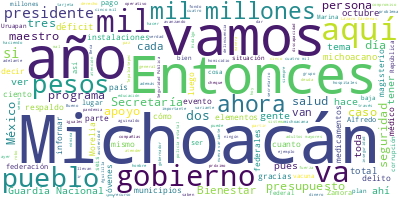

The data file committed next to this chart (first rows):
Participante, Texto, Sentimiento, Palabras, Dia, Mes, Anio
PRESIDENTE ANDRES MANUEL LOPEZ OBRADOR, ?Buenos días., 0.0, 2, 03, 12, 2021
PRESIDENTE ANDRES MANUEL LOPEZ OBRADOR, Nos da mucho gusto estar en Michoacán. A…, 0.0, 31, 03, 12, 2021
PRESIDENTE ANDRES MANUEL LOPEZ OBRADOR, Es un gusto, una dicha estar en Michoacá…, 0.0, 64, 03, 12, 2021
PRESIDENTE ANDRES MANUEL LOPEZ OBRADOR, Y toda esta situación de desigualdad, en…, 0.0, 49, 03, 12, 2021
PRESIDENTE ANDRES MANUEL LOPEZ OBRADOR, También de aquí, de Michoacán, era Melch…, 0.0, 23, 03, 12, 2021
PRESIDENTE ANDRES MANUEL LOPEZ OBRADOR, Y de aquí, de Michoacán, dos revoluciona…, 0.0, 27, 03, 12, 2021
PRESIDENTE ANDRES MANUEL LOPEZ OBRADOR, Por eso nos da mucho gusto estar aquí., 0.0, 8, 03, 12, 2021
PRESIDENTE ANDRES MANUEL LOPEZ OBRADOR, Hace poco estuvimos. Ahora regresamos po…, 0.0, 86, 03, 12, 2021
PRESIDENTE ANDRES MANUEL LOPEZ OBRADOR, Hace dos días en mii informe hablaba de …, 0.0, 56, 03, 12, 2021
PRESIDENTE ANDRES MANUEL LOPEZ OBRADOR, Porque antes no se atendía a los jóvenes…, 0.0, 62, 03, 12, 2021
PRESIDENTE ANDRES MANUEL LOPEZ OBRADOR, Entonces, vamos a ir avanzando de esta m…, 0.0, 53, 03, 12, 2021
PRESIDENTE ANDRES MANUEL LOPEZ OBRADOR, Por eso los programas de Bienestar que s…, 0.0, 100, 03, 12, 2021
PRESIDENTE ANDRES MANUEL LOPEZ OBRADOR, Ahora es directo la pensión al adulto ma…, 0.0, 120, 03, 12, 2021
PRESIDENTE ANDRES MANUEL LOPEZ OBRADOR, ¿Qué sucedía?, 0.0, 2, 03, 12, 2021
PRESIDENTE ANDRES MANUEL LOPEZ OBRADOR, No llegaba el apoyo, era poco y además n…, 0.0, 17, 03, 12, 2021
PRESIDENTE ANDRES MANUEL LOPEZ OBRADOR, Entonces, todo esto ha ayudado mucho a q…, 0.0, 20, 03, 12, 2021
PRESIDENTE ANDRES MANUEL LOPEZ OBRADOR, Aquí en Michoacán se acaba de llevar a c…, 0.0, 40, 03, 12, 2021
PRESIDENTE ANDRES MANUEL LOPEZ OBRADOR, Era mucho pueblo para el gobierno que se…, 0.0, 42, 03, 12, 2021
PRESIDENTE ANDRES MANUEL LOPEZ OBRADOR, También termino agradeciendo a los paisa…, 0.0, 56, 03, 12, 2021
ALFREDO RAMIREZ BEDOLLA, ?Cuatro mil 200 millones Michoacán, de l…, 0.0, 9, 03, 12, 2021
PRESIDENTE ANDRES MANUEL LOPEZ OBRADOR, ?Sí, sí., 0.0, 2, 03, 12, 2021
PRESIDENTE ANDRES MANUEL LOPEZ OBRADOR, Entonces, es más. Yo hablo de 50 mil mil…, 0.0, 56, 03, 12, 2021
PRESIDENTE ANDRES MANUEL LOPEZ OBRADOR, Y agradecerles mucho porque está crecien…, 0.0, 90, 03, 12, 2021
PRESIDENTE ANDRES MANUEL LOPEZ OBRADOR, Entonces muchas gracias a los paisanos m…, 0.0, 7, 03, 12, 2021
PRESIDENTE ANDRES MANUEL LOPEZ OBRADOR, Y vamos a escuchar al gobernador Alfredo…, 0.0, 47, 03, 12, 2021
ALFREDO RAMIREZ BEDOLLA, ?Gracias. Buenos días a todos., 0.0, 5, 03, 12, 2021
ALFREDO RAMIREZ BEDOLLA, Gracias, señor presidente Andrés Manuel …, 0.0, 26, 03, 12, 2021
ALFREDO RAMIREZ BEDOLLA, Aquí se fraguó la conspiración de Indepe…, 0.0, 36, 03, 12, 2021
ALFREDO RAMIREZ BEDOLLA, Informarle, señor presidente, que hace p…, 0.0, 72, 03, 12, 2021
ALFREDO RAMIREZ BEDOLLA, Hemos avanzando siempre con el apoyo del…, 0.0, 63, 03, 12, 2021
ALFREDO RAMIREZ BEDOLLA, ¿Cómo recibimos el estado?, 0.0, 4, 03, 12, 2021
ALFREDO RAMIREZ BEDOLLA, Ustedes lo saben, pero es siempre decirl…, 0.0, 29, 03, 12, 2021
ALFREDO RAMIREZ BEDOLLA, Hoy estamos al corriente con el pago del…, 0.0, 49, 03, 12, 2021
ALFREDO RAMIREZ BEDOLLA, Igualmente, a la Universidad Michoacana …, 0.0, 41, 03, 12, 2021
ALFREDO RAMIREZ BEDOLLA, Se liberaron las vías a los pocos días d…, 0.0, 18, 03, 12, 2021
ALFREDO RAMIREZ BEDOLLA, También el día de ayer pagamos parte de …, 0.0, 57, 03, 12, 2021
ALFREDO RAMIREZ BEDOLLA, El tema de seguridad, de hace más de cin…, 0.0, 31, 03, 12, 2021
ALFREDO RAMIREZ BEDOLLA, Gracias al apoyo, al respaldo recibido e…, 0.0, 91, 03, 12, 2021
ALFREDO RAMIREZ BEDOLLA, Aquí también establecer que en esta reun…, 0.0, 67, 03, 12, 2021
ALFREDO RAMIREZ BEDOLLA, Por otra parte, todos ustedes saben esta…, 0.0, 56, 03, 12, 2021
ALFREDO RAMIREZ BEDOLLA, Por primera vez en la última década en M…, 0.0, 44, 03, 12, 2021
ALFREDO RAMIREZ BEDOLLA, Este presupuesto que se envió al congres…, 0.0, 75, 03, 12, 2021
ALFREDO RAMIREZ BEDOLLA, Esto, sumado a nuestro plan de austerida…, 0.0, 37, 03, 12, 2021
ALFREDO RAMIREZ BEDOLLA, Aquí debo decirlo, porque luego nos preg…, 0.0, 31, 03, 12, 2021
ALFREDO RAMIREZ BEDOLLA, Y aquí nada más un ejemplo, el caso de l…, 0.0, 48, 03, 12, 2021
ALFREDO RAMIREZ BEDOLLA, Pero, un ejemplo, un cuartel costó 900 m…, 0.0, 34, 03, 12, 2021
ALFREDO RAMIREZ BEDOLLA, Este tipo de desfalcos no van ya a ocurr…, 0.0, 37, 03, 12, 2021
ALFREDO RAMIREZ BEDOLLA, Por eso nos permite tener un presupuesto…, 0.0, 68, 03, 12, 2021
ALFREDO RAMIREZ BEDOLLA, ¿Por qué hasta los 64?, 0.0, 5, 03, 12, 2021
ALFREDO RAMIREZ BEDOLLA, Porque luego a los 65 ya inicia la de ad…, 0.0, 25, 03, 12, 2021
ALFREDO RAMIREZ BEDOLLA, Así es como vamos avanzando, recobrando …, 0.0, 13, 03, 12, 2021
ALFREDO RAMIREZ BEDOLLA, También, decirlo, informar que en el cas…, 0.0, 20, 03, 12, 2021
ALFREDO RAMIREZ BEDOLLA, Tenemos también ya de Coalcomán a Tepalc…, 0.0, 68, 03, 12, 2021
ALFREDO RAMIREZ BEDOLLA, Hay comunicación de Coalcomán con Colima…, 0.0, 21, 03, 12, 2021
ALFREDO RAMIREZ BEDOLLA, No es fácil, la herencia que nos dejaron…, 0.0, 75, 03, 12, 2021
ALFREDO RAMIREZ BEDOLLA, También hay que pedir paciencia, no pode…, 0.0, 37, 03, 12, 2021
ALFREDO RAMIREZ BEDOLLA, Y finalizar nada más con un mensaje a la…, 0.0, 38, 03, 12, 2021
ALFREDO RAMIREZ BEDOLLA, Muchísimas gracias., 0.0, 2, 03, 12, 2021
ALFREDO RAMIREZ BEDOLLA, Es cuanto, presidente., 0.0, 3, 03, 12, 2021
LUIS CRESENCIO SANDOVAL GONZALEZ, ?Con su permiso, señor presidente. Bien,…, 0.0, 23, 03, 12, 2021
... 228 more rows
